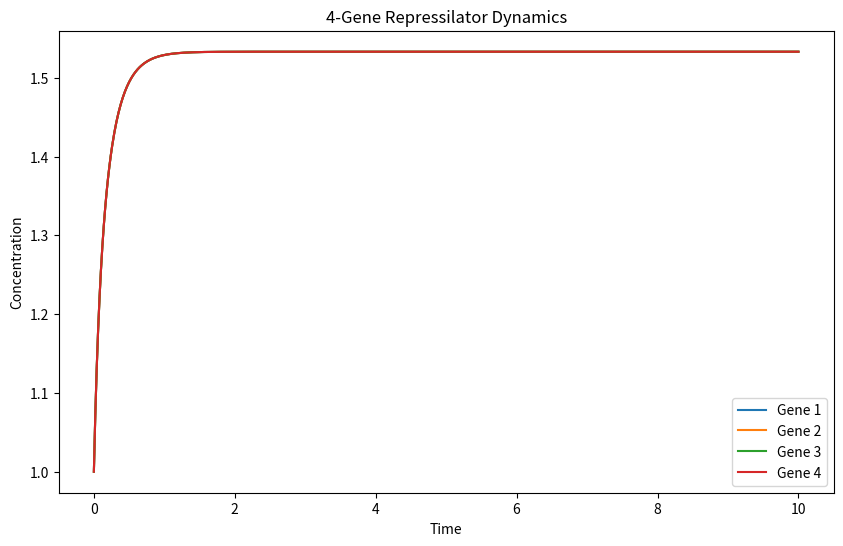
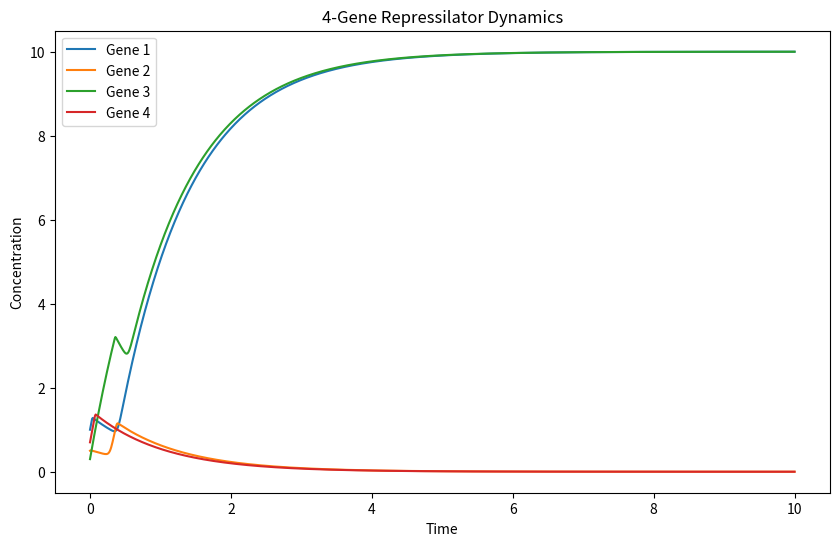
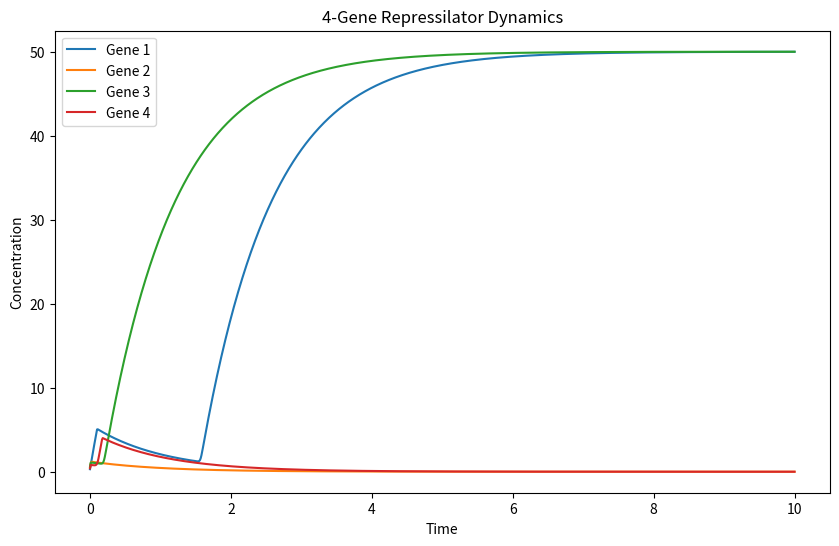
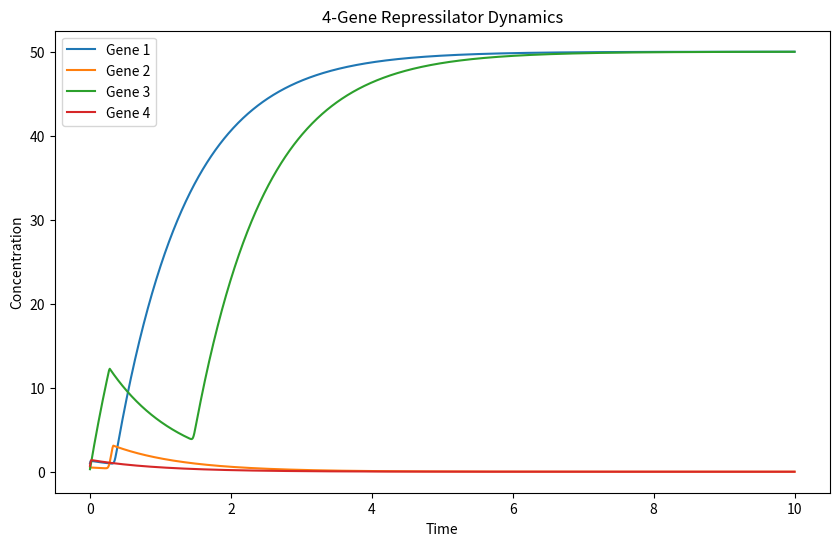
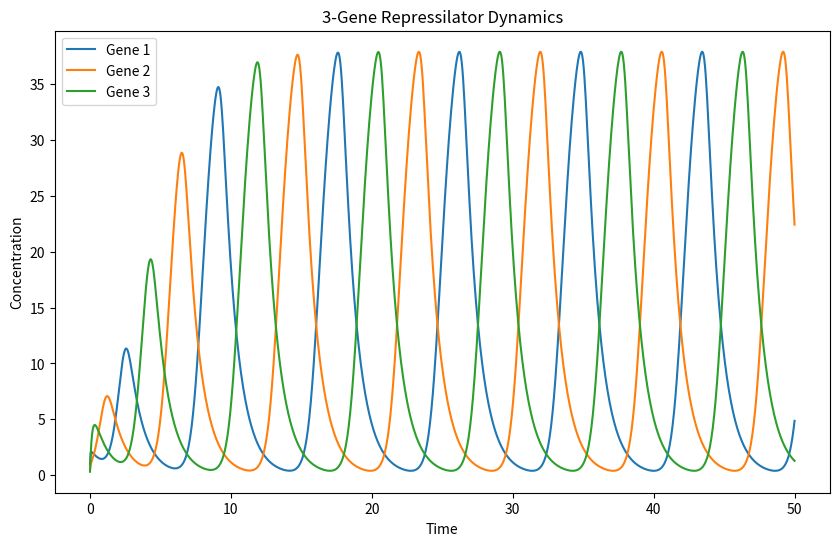

Write the Python code that produced these figures, in order. (Note: this script raises an exception after producing the figures.)
# -*- coding: utf-8 -*-
"""Repressilator_Project.ipynb

Automatically generated by Colab.

Original file is located at
    https://colab.research.google.com/drive/1rA7tA_uOmgJmU4Qe4f6M7K-6i3ERBhOA
"""

import numpy as np
import matplotlib.pyplot as plt
from scipy.integrate import odeint

"""# **Repressilator Background and Introduction**
**How does this apply to biological systems and what techniques from BIOL301 are we using?**

The repressilator is a synthetic genetic simulation, usually containing three or more genes that inhibit each other in a cyclical pattern. It creates periodic behavior similar to natural biological oscillators that can be graphed and analyzed. This system shows how engineering principles can be applied to design predictable and tunable biological systems. The project focuses on exploring how changing parameters like cooperativity (n) and production rates (α) influence the dynamics of the repressilator, specifically whether it reaches a steady state or produces oscillations.  

The repressilator is valuable to explore as it highlights how specific parameters impact the transition between stability and oscillation in feedback loops. This knowledge is crucial for applications in disease modeling, such as cancer, where dysregulated feedback occurs, and in synthetic biology, where oscillatory circuits can be used for biosensors or time-controlled drug delivery systems. Exploring these dynamics can lead to improved designs of genetic circuits with tailored behaviors for therapeutic or industrial applications.

For the majority of our project, we are exploring the sensitivity of the parameters to study how variations in production rate and the hill coefficient influence the system’s behavior. This will allow us to visualize the repressilators tunability and predictability of other real-world applications in which a repressilator can be used. The biological system we selected to show this simulation in a real-world application is the circadian rhythm in cyanobacteria, which is driven by the oscillatory interactions of the proteins KaiA, KaiB, and KaiC. This circadian clock regulates processes like photosynthesis and gene expression. It is a valuable way to visualize and analyze fundamental biology concepts such as understanding feedback loops and how they generate rhythmic behavior in living systems. It can also help design oscillatory systems for controlling biological processes like drug delivery or metabolic engineering. It’s also important because circadian disruptions are linked to sleep disorders, metabolic syndromes, and cancer.

Techniques we are using are ordinary differential equations (ODEs) to model the interactions between KaiA, KaiB, and KaiC. ODEs are good for this problem because they allow us to represent the rate of change in protein concentrations over time. These equations can be solved through numerical integration and visualizing the gene expression dynamics over time using Python.

[To read more background and information over repressilator systems with biological applications and other modeling methods, click on the link here!](https://pubs.rsc.org/en/content/articlepdf/2015/mb/c5mb00012b)

# **How does a low cooperativity (𝑛) and production rate (𝛼) value affect the repressilator's dynamics, specifically in terms of reaching a steady state versus producing oscillations?**
"""

# Define repressilator equations with four terms
def repressilator(y, t, alpha, n):
    x1, x2, x3, x4 = y
    dx1_dt = alpha / (1 + x4**n) - x1
    dx2_dt = alpha / (1 + x1**n) - x2
    dx3_dt = alpha / (1 + x2**n) - x3
    dx4_dt = alpha / (1 + x3**n) - x4
    return [dx1_dt, dx2_dt, dx3_dt, dx4_dt]

# Parameters
alpha = 10
n = 4
t = np.linspace(0, 10, 1000)  # Time points

# Initial conditions
y0 = [1, 1, 1, 1]

# Solve ODEs
solution = odeint(repressilator, y0, t, args=(alpha, n))
x1, x2, x3, x4 = solution.T

# Plot results
plt.figure(figsize=(10, 6))
plt.plot(t, x1, label="Gene 1")
plt.plot(t, x2, label="Gene 2")
plt.plot(t, x3, label="Gene 3")
plt.plot(t, x4, label="Gene 4")
plt.xlabel("Time")
plt.ylabel("Concentration")
plt.legend()
plt.title("4-Gene Repressilator Dynamics")

"""This code models a 4-gene repressilator system, where each gene cyclically represses the production of the next. The dynamics are defined by the function `repressilator`, which calculates the rate of change for each gene’s concentration. Each gene’s production is repressed by the concentration of the previous gene in the cycle, as seen in the term $ \alpha / (1 + x_{\text{prev}}^n) $, where $ \alpha $ is the maximum production rate and $ n $ is the cooperativity or Hill Coefficient, which determines how sharply each gene represses the next.
The code has $ \alpha = 5$ and $n = 4$, which creates a system where the repressilator cycle achieves equilibrium rather than oscillations. With high cooperativity, each gene’s repression effect is strong and creates a scenario where all genes are balanced. However, all of the genes are on top of each other, producing only 1 line with the 4 genes following along. The gene concentrations stabilize at around 1.3. This stabilized value happens at this value because the system reaches a point where each gene’s production rate is balanced by its degradation rate, which results in a steady-state equilibrium and why they follow along the same line (along with the fact that they have the same intial conditions). The equilibrium concentration of 1.3 is the level at which the influence of the repressive chain keeps each gene at similar concentrations to balance production and degradation effects.

## **How does changing the initial conditions, having a larger value of the Hill Coefficient cooperativity parameter (𝑛), and keeping ($\alpha$) the same value of 10 impact the sharpness and persistence of oscillations, and what might this imply about the biological significance of sharp, switch-like behavior in gene regulatory systems?**
"""

# Parameters - different initial conditions
alpha = 10
n = 50       # Higher cooperativity

# New initial conditions for slight asymmetry
y0 = [1.0, 0.5, 0.3, 0.7]

# Solve ODEs
solution = odeint(repressilator, y0, t, args=(alpha, n))
x1, x2, x3, x4 = solution.T

# Plot results
plt.figure(figsize=(10, 6))
plt.plot(t, x1, label="Gene 1")
plt.plot(t, x2, label="Gene 2")
plt.plot(t, x3, label="Gene 3")
plt.plot(t, x4, label="Gene 4")
plt.xlabel("Time")
plt.ylabel("Concentration")
plt.legend()
plt.title("4-Gene Repressilator Dynamics")

"""Changing initial conditions changes where each gene starts and how they activate/repress each other.

a) Higher initial concentrations would cause the system to exhibit stronger or more sustained oscillations because of the increased push each gene experiences. However, the repressilator should eventually settle into an oscillation pattern.

b) Low starting concentrations result in our graph being stabilized quicker as they settle on the fixed points in either the "on" or "off" position.

c) Asymmetry in initial gene concentrations (starting each gene at a different value) impacts the symmetry and phase of the oscillations (or lack thereof with a four gene repressilator). Our code shows thatt each gene's peak does not align with the others. This phase shift also creates a situation where some genes settle at different amplitudes or frequencies, depending on the initial values.

## **How does changing the initial conditions, having a larger value of the Hill Coefficient cooperativity parameter (𝑛) and a larger value of ($\alpha$) impact the sharpness and persistence of oscillations, and what might this imply about the biological significance of sharp, switch-like behavior in gene regulatory systems?**
"""

# Parameters - try with increased alpha and n
alpha = 50  # Increased alpha to promote oscillations
n = 100     # Higher cooperativity

# New initial conditions for slight asymmetry
y0 = [0.3, 0.5, 0.6, 0.4]

# Solve ODEs
solution = odeint(repressilator, y0, t, args=(alpha, n))
x1, x2, x3, x4 = solution.T

# Plot results
plt.figure(figsize=(10, 6))
plt.plot(t, x1, label="Gene 1")
plt.plot(t, x2, label="Gene 2")
plt.plot(t, x3, label="Gene 3")
plt.plot(t, x4, label="Gene 4")
plt.xlabel("Time")
plt.ylabel("Concentration")
plt.legend()
plt.title("4-Gene Repressilator Dynamics")

"""Increased $ n $: Increasing cooperativity (the parameter $ n $ in your repressilator system) enhances the oscillatory behavior and can create sharper and more distinct fluctuations in the concentrations of each gene.

a) There is a steeper response curve. When $ n $ is higher, the response curve (Hill function) between each gene’s concentration and its repressive effect on the next gene becomes steeper. The system responds more dramatically to changes in gene concentrations, so each gene’s effect on the others is more pronounced. With lower cooperativity, the response is more gradual, and the system may not oscillate as visibly, leading to less distinct fluctuations, especially with a 4 gene repressilator system.

b) Expanding on part a, there is an increased sensitivity to changes. Higher cooperativity (larger $ n $) makes the system more sensitive to differences in concentration. As a result, even small changes in one gene’s concentration can cause large responses in the others and amplify the oscillations more over time.

c) We also observed sharp transitions with the 4 gene repressilator system. With higher cooperativity ($ n $), each gene’s production is more tightly controlled by the presence of the previous gene. This leads to a "switch-like" behavior around time = 0 through time = 3, where each gene concentration rises and falls sharply rather than smoothly transitioning. These sharp transitions make each gene's peak and trough in concentration more visible.

d) Lastly, there seems to be reduced damping. In systems with lower cooperativity, the oscillations may dampen over time and lead to a steady state where all gene concentrations are stabilized. However, higher cooperativity allows oscillations to continue occuring, which is why we see distinct peaks and fluctuations for each gene with a very large $ n $.

# **How does the combination of different asymmetrical initial conditions (comapred to the former question), high cooperativity (𝑛) and high production rate (𝛼) influence the system's ability to settle into stable 'on' and 'off' states for specific genes, and what role do initial conditions play in determining which genes become active or repressed?**
"""

# Parameters - try with increased alpha and n
alpha = 50  # Increased alpha to promote oscillations
n = 100     # Higher cooperativity

# New initial conditions for slight asymmetry
y0 = [1.0, 0.5, 0.3, 0.7]

# Solve ODEs
solution = odeint(repressilator, y0, t, args=(alpha, n))
x1, x2, x3, x4 = solution.T

# Plot results
plt.figure(figsize=(10, 6))
plt.plot(t, x1, label="Gene 1")
plt.plot(t, x2, label="Gene 2")
plt.plot(t, x3, label="Gene 3")
plt.plot(t, x4, label="Gene 4")
plt.xlabel("Time")
plt.ylabel("Concentration")
plt.legend()
plt.title("4-Gene Repressilator Dynamics")

"""Increased $ \alpha $ and $ n $: When the $ n $ (cooperativity parameter) is very high, the results seen on the graph behave like an on-off switch based on the state of its repressor. This creates a situation where certain genes remain stuck/fixed in a high or low state, depending on the initial conditions and how the repression chain locks into a specific pattern. We see that with a very large $ n $, Gene 2 and Gene 4 stabilize at 0, while Gene 1 and Gene 3 stabilize at 5.

a) As mentioned above, we see this switch-Like behavior with high cooperativity. With very large $ n $, the repression terms (ex. $ \frac{\alpha}{1 + x_k^n} $) act almost like binary switches. If the repressor gene’s concentration $ x_k $ is non-zero, the repression term approaches zero and "turns off" the production of the next gene. On the other hand, if $ x_k $ is close to zero, the repression term becomes very large and "turns on" the production of the next gene. This "on" and "off" behavior causes unusual oscillations and can lead to a stable state where some genes are continuously repressed (near zero), while others are continuously expressed (near $ \alpha $).

b) Additionally, high cooperativity can "break" the symmetry of the system by pushing it into a state where each gene either "wins" (reaches high expression) or "loses" (stays at low expression). In this case, genes 1 and 3 reach high concentrations because of their initial conditions and the system's equations favor their expression first and represses genes 2 and 4 to near zero. For example, in the $ x1 $ equation, gene 4 is in the denominator, so it is repressed, while gene 1 is produced.

c) The reason the high concentration stabilized point is 50 is because our $ \alpha $ is 50. With very high values of $ \alpha $ and large $ n $, the concentrations of genes that aren’t repressed approach $ \alpha $. So in this stable state, genes 1 and 3 stabilize near $ \alpha = 50 $, while genes 2 and 4, which are repressed, stabilize near zero.

# **How does the number of genes (3, 4, or 5) in a repressilator affect its dynamics, particularly why does an odd number of genes lead to oscillations while an even number tends to settle at a fixed point?**

**The next three code cells visualize a 3, 4, and 5 gene repressilator**
"""

# Define repressilator equations with three terms
def repressilator(y, t, alpha, n):
    x1, x2, x3 = y
    dx1_dt = alpha / (1 + x3**n) - x1
    dx2_dt = alpha / (1 + x1**n) - x2
    dx3_dt = alpha / (1 + x2**n) - x3
    return [dx1_dt, dx2_dt, dx3_dt]

# Parameters
alpha = 50  # Production rate
n = 3       # Cooperativity for repression
t = np.linspace(0, 50, 1000)  # Time points

# Initial conditions with slight asymmetry
y0 = [1.0, 0.5, 0.3]

# Solve ODEs
solution = odeint(repressilator, y0, t, args=(alpha, n))
x1, x2, x3 = solution.T

# Plot results
plt.figure(figsize=(10, 6))
plt.plot(t, x1, label="Gene 1")
plt.plot(t, x2, label="Gene 2")
plt.plot(t, x3, label="Gene 3")
plt.xlabel("Time")
plt.ylabel("Concentration")
plt.legend()
plt.title("3-Gene Repressilator Dynamics")

"""This graph represents 3-gene repressilator dynamics. The concentrations of the 3 genes oscillate over time which creates a cyclic pattern. This behavior is characteristic of feedback loops in biological systems. Each gene’s peak occurs at different times. Gene 1 peaks, and then gene 2 peaks, and then gene 3 peaks. The shift in phases indicates that each gene represses the next in sequence. After the initial transient phase, the oscillations stabilize into a regular periodic pattern. This suggests that the system can maintain rhythmic behavior over time.  """

# Parameters
alpha = 50  # Increased alpha to promote oscillations
n = 100     # Higher cooperativity

# New initial conditions for slight asymmetry
y0 = [1.0, 0.5, 0.3, 0.7]

# Solve ODEs
solution = odeint(repressilator, y0, t, args=(alpha, n))
x1, x2, x3, x4 = solution.T

# Plot results
plt.figure(figsize=(10, 6))
plt.plot(t, x1, label="Gene 1")
plt.plot(t, x2, label="Gene 2")
plt.plot(t, x3, label="Gene 3")
plt.plot(t, x4, label="Gene 4")
plt.xlabel("Time")
plt.ylabel("Concentration")
plt.legend()
plt.title("4-Gene Repressilator Dynamics")

"""This plot in the 4-gene repressilator system shows that the concentrations of gene 1 and gene 3 increase rapidly and dominate the system over time, stabilizing at high levels. The repression mechanisms in this system are insufficient in their ability to sustain oscillatory behavior. Gene 2 and Gene 4 concentrations are very low, which suggests that genes 1 and 3 are repressive, and causes the system to not produce oscillations. The 4-gene system, unlike the 3-gene system reaches a steady state where gene 1 and gene 3 are active and genes 2 and 4 are reppressed.  """

# Define the system of ODEs for the 5-gene repressilator
def repressilator(y, t, alpha, beta, n):
    # y represents the concentrations of proteins for genes G1, G2, G3, G4, and G5
    G1, G2, G3, G4, G5 = y

    # Define the equations based on the repression terms
    dG1_dt = alpha / (1 + G5**n) - beta * G1
    dG2_dt = alpha / (1 + G1**n) - beta * G2
    dG3_dt = alpha / (1 + G2**n) - beta * G3
    dG4_dt = alpha / (1 + G3**n) - beta * G4
    dG5_dt = alpha / (1 + G4**n) - beta * G5

    return [dG1_dt, dG2_dt, dG3_dt, dG4_dt, dG5_dt]

# Parameters
alpha = 50  # Increased alpha to promote oscillations
beta = 1    # Protein degradation rate
n = 100       # Higher cooperativity

# New initial conditions for slight asymmetry
initial_conditions = [1.0, 0.5, 0.3, 0.7, 0.2]

# Time points to solve the system over
t = np.linspace(0, 50, 1000)

# Solve the system of ODEs
solution = odeint(repressilator, initial_conditions, t, args=(alpha, beta, n))
G1, G2, G3, G4, G5 = solution.T

# Plot the results
plt.figure(figsize=(10, 6))
plt.plot(t, G1, label="Gene 1")
plt.plot(t, G2, label="Gene 2")
plt.plot(t, G3, label="Gene 3")
plt.plot(t, G4, label="Gene 4")
plt.plot(t, G5, label="Gene 5")
plt.xlabel("Time")
plt.ylabel("Concentration")
plt.legend()
plt.title("5-Gene Repressilator Dynamics")

"""This plot represents the 5-gene repressilator system and highlights the sustained oscillations in gene concentrations over time. Gene 1 represses Gene 2, Gene 2 represses Gene 3, and so on, until Gene 5 represses Gene 1 and completes the loop. In this system, each gene exhibits a distinct phase shift relative to the others which demonstrates the cyclical repression pattern of this system. Odd-numbered systems, such as this 5-gene configuration, promote feedback loops that sustain oscillatory behavior. Each gene represses the next in the cycle, and the odd number ensures that repression loops back with a delay, which prevents the system from settling into a steady state.

**Overall Observations of 3, 4, and 5 gene repressilator**

The results seen in these three repressilator dynamics allow you to determine how the number of repressilator systems affects oscillatory behavior. Odd-numbered systems, such as the 3 or 5-gene configurations, promote feedback loops that sustain oscillatory behavior. Each gene represses the next in the cycle, and the odd number ensures that repression loops back with a delay, which prevents the system from settling into a steady state. Even-numbered repressilator systems, such as those with 4 genes, tend to stabilize at a fixed point rather than oscillate. This difference arises because even-numbered feedback loops lack the intrinsic delayed inhibition necessary for oscillations. Instead, repression balances out, resulting in a stable steady state.  

The results observed in these simulations are consistent with the theoretical dynamics mentioned above. The 3 gene and 5 gene repressilators demonstrate stable and sustained oscillations, validating our expectations of the feedback loop. This allows odd-numbered repressilators to be very useful for modeling biological clocks or rhythmic gene expression in synthetic biology/simulations.

# **How do changes in production rate (α), degradation rate (β), stochasticity, and initial conditions affect the frequency, stability, and behavior of the repressilator system?**
"""

def gillespie_repressilator(alpha, n, max_time):
    def propensity(state):
        x1, x2, x3, x4 = state
        return np.array([
            alpha / (1 + x4**n),  # Production of x1
            alpha / (1 + x1**n),  # Production of x2
            alpha / (1 + x2**n),  # Production of x3
            alpha / (1 + x3**n),  # Production of x4
            x1,                   # Degradation of x1
            x2,                   # Degradation of x2
            x3,                   # Degradation of x3
            x4                    # Degradation of x4
        ])

    # Define state updates for each reaction
    reactions = np.array([
        [1, 0, 0, 0],  # x1 production
        [0, 1, 0, 0],  # x2 production
        [0, 0, 1, 0],  # x3 production
        [0, 0, 0, 1],  # x4 production
        [-1, 0, 0, 0], # x1 degradation
        [0, -1, 0, 0], # x2 degradation
        [0, 0, -1, 0], # x3 degradation
        [0, 0, 0, -1]  # x4 degradation
    ])

    # Initialize state and time
    state = np.array([10, 10, 10, 10])  # Initial molecule counts
    time = 0
    times = [time]
    states = [state.copy()]

    while time < max_time:
        a = propensity(state)
        a0 = a.sum()
        if a0 == 0:
            break

        # Time to next reaction
        tau = np.random.exponential(1 / a0)

        # Determine which reaction occurs
        r = np.random.uniform(0, a0)
        reaction_index = np.searchsorted(np.cumsum(a), r)

        # Update state and time
        state += reactions[reaction_index]
        time += tau

        times.append(time)
        states.append(state.copy())

    return np.array(times), np.array(states)

# Parameters
alpha = 5
n = 3
max_time = 60

# Run simulation
times, states = gillespie_repressilator(alpha, n, max_time)

# Plot results
plt.plot(times, states[:, 0], label="Gene 1")
plt.plot(times, states[:, 1], label="Gene 2")
plt.plot(times, states[:, 2], label="Gene 3")
plt.plot(times, states[:, 3], label="Gene 4")
plt.xlabel("Time")
plt.ylabel("Molecule Count")
plt.legend()
plt.title("Gillespie Simulation of 4-Gene Repressilator")

"""This is the general graph representing a Gillespie simulation of a 4-gene repressilator, which is shown in prioir graphs without the stochastic behavior. The stochasticity of gene expression leads to irregular oscillations in molecule counts. Gene 1 and Gene 3 show clear bursts of activity, where it alternates in dominance. These genes are activated when their repressors (Gene 2 and Gene 4) are temporarily inactive or have lower molecule counts due to stochastic fluctuations. In contrast, the other two genes (Gene 2 and Gene 4) stabilize around a molecule count of 0 for most of the simulation. This is because they are repressed by their upstream regulators, which aligns with the prioir simulation graphs without the stochasticity factor."""

# Gillespie simulation for the repressilator
def gillespie_repressilator(alpha, beta, n, T, initial_conditions):
    # Initialize variables
    time = [0]
    x = [initial_conditions]

    # Reaction functions
    def propensity(x, alpha, beta, n):
        x1, x2, x3 = x
        return [
            alpha / (1 + x3**n),  # Production of x1
            beta * x1,           # Degradation of x1
            alpha / (1 + x1**n), # Production of x2
            beta * x2,           # Degradation of x2
            alpha / (1 + x2**n), # Production of x3
            beta * x3            # Degradation of x3
        ]

    # Simulation loop
    while time[-1] < T:
        # Calculate propensities
        a = propensity(x[-1], alpha, beta, n)
        a0 = sum(a)

        if a0 == 0:
            break

        # Determine time to next reaction
        tau = np.random.exponential(1 / a0)

        # Determine which reaction occurs
        r = np.random.uniform(0, a0)
        cumulative_sum = np.cumsum(a)
        reaction = np.searchsorted(cumulative_sum, r)

        # Update molecule counts based on reaction
        x1, x2, x3 = x[-1]
        if reaction == 0:
            x1 += 1  # Production of x1
        elif reaction == 1:
            x1 -= 1  # Degradation of x1
        elif reaction == 2:
            x2 += 1  # Production of x2
        elif reaction == 3:
            x2 -= 1  # Degradation of x2
        elif reaction == 4:
            x3 += 1  # Production of x3
        elif reaction == 5:
            x3 -= 1  # Degradation of x3

        # Update time and state
        time.append(time[-1] + tau)
        x.append([max(0, x1), max(0, x2), max(0, x3)])  # Ensure non-negative molecule counts

    return np.array(time), np.array(x)

# Parameters
alpha_values = [5, 10]  # Varying production rates
beta_values = [0.5, 1]  # Varying degradation rates
n = 2                   # Cooperativity
T = 100                 # Total simulation time
initial_conditions = [10, 5, 5]  # Initial molecule counts for genes

# Plot results for different alpha and beta
fig, axes = plt.subplots(len(alpha_values), len(beta_values), figsize=(12, 8), sharex=True, sharey=True)

for i, alpha in enumerate(alpha_values):
    for j, beta in enumerate(beta_values):
        time, x = gillespie_repressilator(alpha, beta, n, T, initial_conditions)
        ax = axes[i, j]
        ax.plot(time, x[:, 0], label="Gene 1", alpha=0.7)
        ax.plot(time, x[:, 1], label="Gene 2", alpha=0.7)
        ax.plot(time, x[:, 2], label="Gene 3", alpha=0.7)
        ax.set_title(f"α={alpha}, β={beta}")
        ax.set_xlabel("Time")
        ax.set_ylabel("Molecule Count")
        if i == 0 and j == 0:
            ax.legend()

plt.tight_layout()
plt.suptitle("Gillespie Simulation of Repressilator with Varying α and β", y=1.02)

"""The Gillespie Simulation shows that the dynamics of the repressilator system are highly sensitive to the production rate (α) and degradation rate (β). Increasing α amplifies oscillation amplitude and frequency by increasing gene expression levels. Decreasing α reduces production, often leading to weaker or dampened oscillations. Moreover, increasing β shortens oscillation cycles and stabilizes frequency by allowing for rapid decay, while decreasing β slows degradation, causing gene concentrations to remain at a higher value longer and potentially destabilizing the system. Achieving a balance between α and β is necesary for producing stable and biologically realistic oscillations, especially in stochastic simulations like the Gillespie algorithm.

The system's behavior also depends on whether oscillations or steady states dominate. When the feedback loop is strong and parameters are well-balanced, oscillations in gene concentrations are more likely. However, parameters that favor rapid degradation or insufficient production can cause the system to quickly settle into a steady state with very few fluctuations. The stochastic nature of the simulation influences consistency in their oscillations. Larger systems with higher concentrations usually exhibit more consistent oscillations.

Initial conditions also play a vital role in determining the system's long-term dynamics. Asymmetric initial conditions (as seen in the graphs above) causes phase-shifted oscillations, while extreme starting values (very high or very low concentrations) can extend stabilization time or even suppress oscillations in smaller systems. However, over time with asymmetric initial conditions, the characteristic oscillatory pattern remains (as seen in the above graphs with an odd number gene repressilator).

# **How do the interactions between KaiA, KaiB, and KaiC proteins drive the oscillatory behavior of the circadian rhythm in cyanobacteria based on the graph?**
"""

# Define the ODE system for the cyanobacterial circadian clock
def cyanobacterial_clock(y, t, alpha, beta, gamma, delta, epsilon, zeta, eta):
    KaiA, KaiB, KaiC = y
    dKaiA_dt = alpha - beta * KaiA - gamma * KaiB
    dKaiB_dt = delta * KaiC - epsilon * KaiB
    dKaiC_dt = zeta * KaiA - eta * KaiC
    return [dKaiA_dt, dKaiB_dt, dKaiC_dt]

# Initial concentrations of KaiA, KaiB, KaiC
y0 = [1.0, 0.5, 0.2]  # Adjusted to reflect plausible initial conditions

# Time points for simulation
t = np.linspace(0, 50, 1000)  # 50 units of time with 1000 points

# Parameters for the system
alpha = 10    # Production rate of KaiA
beta = 1.5    # Degradation rate of KaiA
gamma = 0.5   # Repression of KaiA by KaiB
delta = 1.0   # Activation of KaiB by KaiC
epsilon = 1.0 # Degradation rate of KaiB
zeta = 2.0    # Activation of KaiC by KaiA
eta = 1.0     # Degradation rate of KaiC

# Solve the ODE system
solution = odeint(cyanobacterial_clock, y0, t, args=(alpha, beta, gamma, delta, epsilon, zeta, eta))

# Extract solutions for KaiA, KaiB, KaiC
KaiA, KaiB, KaiC = solution.T

# Plot the results
plt.figure(figsize=(10, 6))
plt.plot(t, KaiA, label='KaiA', linewidth=2)
plt.plot(t, KaiB, label='KaiB', linewidth=2)
plt.plot(t, KaiC, label='KaiC', linewidth=2)
plt.title('Cyanobacterial Circadian Clock Dynamics', fontsize=16)
plt.xlabel('Time', fontsize=14)
plt.ylabel('Concentration', fontsize=14)
plt.legend(fontsize=12)
plt.grid()

"""During the initial phase of the graph, KaiA, KaiB, and KaiC concentrations increase sharply. This makes sense as this is likely the initial phosphorylation phase where KaiA promotes KaiC's activity to drive oscillations.

We see that KaiC reaches its peak concentration first, and KaiB reaches it's peak shortly after. This indicates that KaiB binds to the phosphorylated structure of KaiC during this phase. The closeness of their peaks highlights their interaction, where KaiB inhibits KaiA’s influence on KaiC.

Over time, all three proteins stabilize, with KaiC remaining at the highest concentration, KaiB slightly below, and KaiA at the lowest. This stabilization suggests that the circadian system reaches a steady state where oscillations stop. This may be because the graph focuses on a single cycle rather than maintained rhythms.

Furthermore, the initial overshoot and dampening of oscillations seen in KaiA and KaiB likely reflect feedback mechanisms. As established above, KaiA drives KaiC phosphorylation, and KaiB moderates KaiA's activity to eventually stabilize the system.

Overall, the feedback loops lead to initial oscillations that gradually stabilize under controlled conditions. This reflects how these proteins synchronize cyanobacterial rhythms.

[To learn more about the Cyanobacteria Circadian Clock, feel free to read through this article linked here!](https://pmc.ncbi.nlm.nih.gov/articles/PMC2585598/)

# **Future Work and Next Steps**

Here are some of the next steps that can be taken to better develop our project with more in-depth analysis methods, if we had more time to work on this project:



*   We could expand the repressilator by adding additional feedback loops or cross-coupled oscillators. This could include coupling with other oscillatory systems to obseve and understand its synchronization or stabilization properties.
*   We could use RNA sequencing datasets to validate our models. Although we showed a biological system of circadian rythms of cyanobacteria, it would be interesting to use a real dataset and focus on identifying genes or pathways that show oscillatory behavior

*   We could connect our genetic circuit models to a population to show how single-cell oscillations compare it against population-level behaviors.

*   It would be interesting to see how mutations in KaiA, KaiB, or KaiC and model how these changes affect their oscillation. For example, there may be interesting rythms and changes in the graph if a mutation in KaiA affected its ability to bind KaiC.

*   We could also study how external factors like light intensity, temperature, or nutrient availability affect the dynamics of Kai protein oscillations. We could simulate certian conditions to investigate how they influence circadian rhythms.


*   Similar to our other models in this portfolio, we could examine how changes in parameters of the Kai Proteins would affect each other. We could use this data to identify which factors have the greatest influence on the amplitude and period of oscillations. This could include rates of phosphorylation, dephosphorylation, and binding affinities.
*   Again, similar to our other models in this portfolio, we could introduce stochasticity into the Kai model to reflect the natural variability in protein expression or interactions. This would help study how the circadian clock works under noise/choatic conditions.
"""

